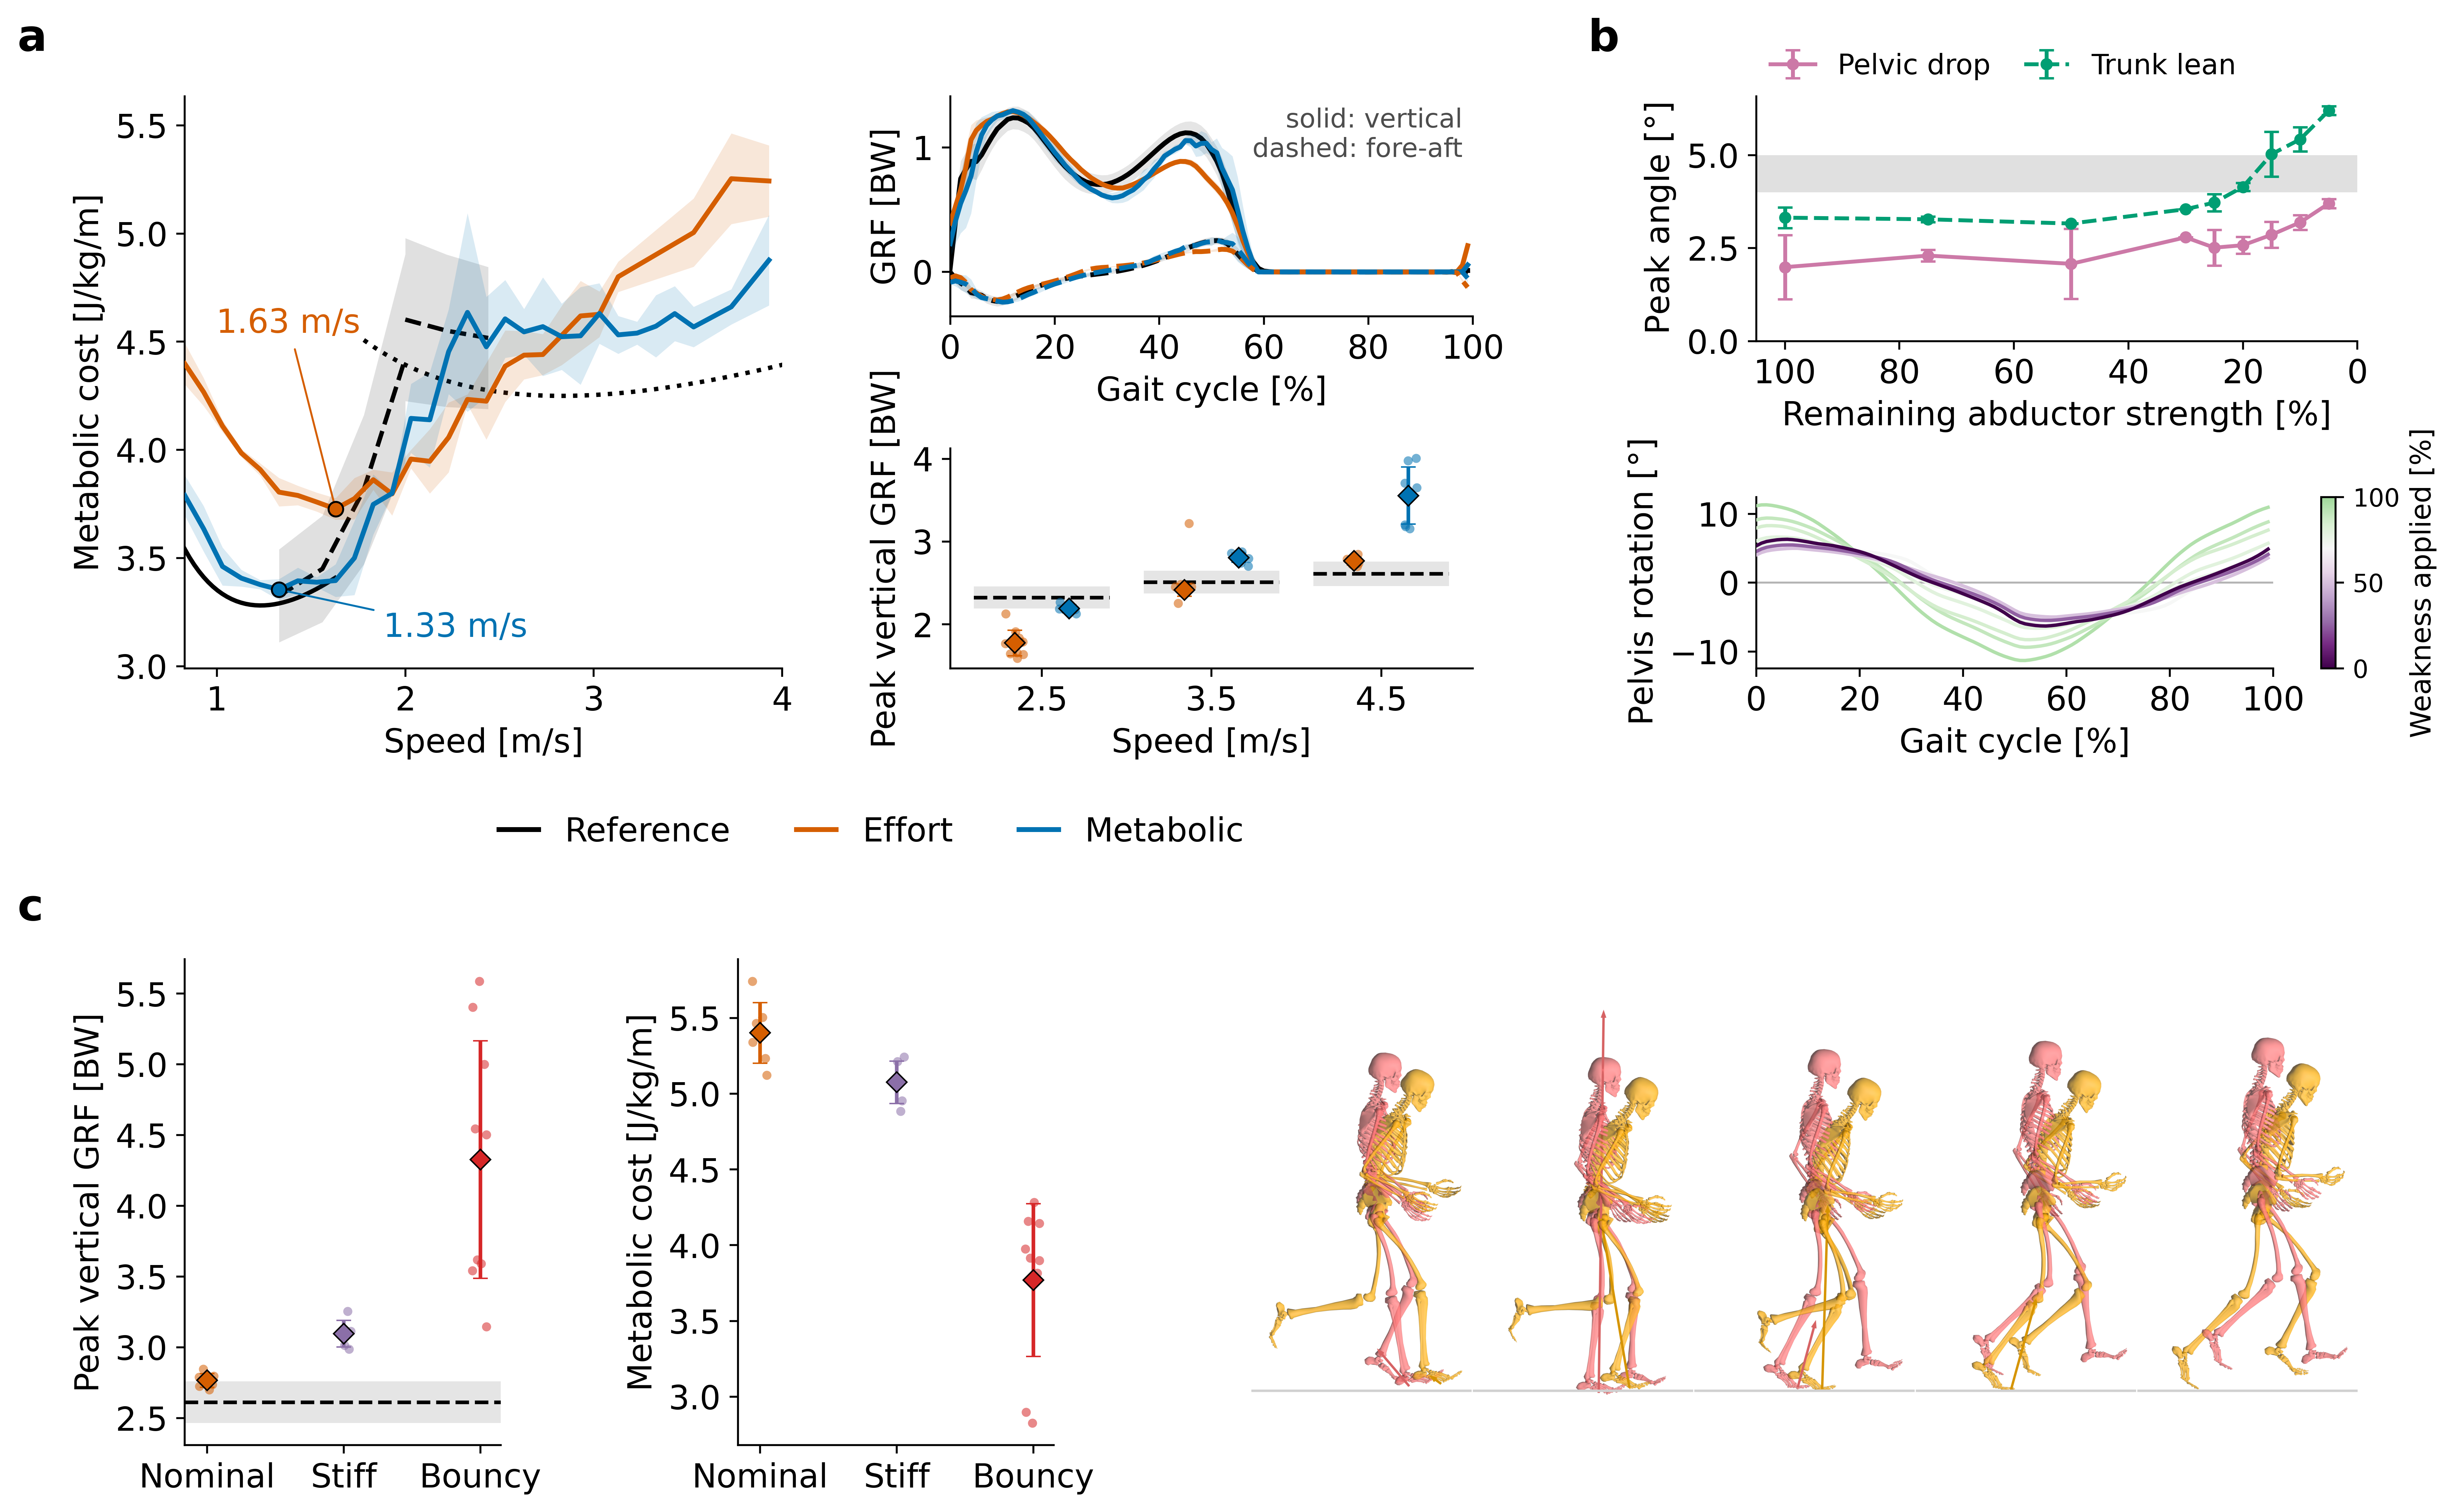

This chart was generated by the following Python code:
"""Figure 4b: variant of figure04a.py with panel b replaced.

Run from the repo root: `python plot/figure04b.py`.

Identical to figure04a.py (same panel a, same unlettered vGRF companion,
same panel c, same shared legend, same filtering, same sizing/export) except
panel b: instead of emergent self-chosen speed across metabolic models, this
shows a BILATERAL hip-abductor weakness sweep -- the frontal-plane
"Trendelenburg" experiment parked in TODO.md section 2c.

Rather than copying figure04a.py's 1387 lines a third time (figure04.py and
figure04a.py are already near-duplicates), this module imports figure04a and
reuses its panels, loaders, filters and helpers directly, so a fix there
propagates here.

Panel b
-------
Two stacked rows with DIFFERENT x-axes -- see PANEL_B_ROWS.

  top     peak frontal-plane angle [deg] vs. remaining abductor strength [%]
          (INVERTED, 100 at the left, weakest at the right, so "more
          impaired" reads rightward): contralateral pelvic drop (solid) and
          trunk-on-pelvis lean (dashed), mean +/- robust SD per weakness
          level, with the 4-5 deg clinical-threshold zone shaded behind them
          (see `load_trendelenburg_reference`) -- no boundary lines, the band
          alone marks it.
  bottom  pelvis-rotation (transverse-plane) trace over the gait cycle [%],
          one line per weakness level, colored by weakness applied [%] with
          a colorbar (see `WEAKNESS_CMAP`) rather than a per-level legend.
          Step width, abductor stance-saturation and free-chosen speed are
          still loaded and written to the per-level summary CSV, just no
          longer their own drawn row (see `_report`).

Both rows are aligned, top to bottom, with the metabolic cost sweep panel
(panel a) beside them so the two panels' boxes read as one consistent block
-- see `main()`'s comment on why panel b has no margin gridspec of its own.

Why bilateral, not unilateral
-----------------------------
Both OCPs behind this repo solve a HALF gait cycle with a left/right mirror
periodicity constraint (BioMAC's `Gait3d.update_idxSymmetry` /
`periodicityConstraint.m`; the vendored PredSim fork's
`OCP_formulation.m`'s `QsOpp` block). Under that constraint
`pelvis_list(t + T/2) = -pelvis_list(t)`, which IS alternating contralateral
pelvic drop -- i.e. bilateral abductor weakness (waddling gait / bilateral
Trendelenburg) is exactly representable. A UNILATERAL deficit is not: the
same constraint forces the two sides to be time-shifted copies, so the
asymmetry is erased. Worse, it is erased silently -- PredSim's symmetry
guard (`get_model_info.m`) checks muscle NAMES, not parameter values.
Captions must therefore say "bilateral abductor weakness", not "unilateral
Trendelenburg".

Sign conventions, and why this panel does not need them
-------------------------------------------------------
The half-cycle symmetry above also removes the one thing this repo could
never validate about frontal-plane coordinates: their sign (see
`GGN_UNVALIDATED` in evaluation/genbench_loading.py -- no reference dataset
here carries frontal-plane kinematics, so "which sign is left-side-down" was
never checkable). Because the second half-stride is the exact negation of
the first, `max(x) == -min(x) == max(|x|)` over the full cycle, so the PEAK
magnitude reported here is sign-convention-free by construction. That is
only true for the bilateral/symmetric case -- a future unilateral variant
would have to resolve the sign before it could report a directed drop.

Reference data
--------------
No raw frontal-plane reference data exists in this repo (TODO.md section 2c;
`GGN_UNVALIDATED`). The reference content here is published SUMMARY
statistics and clinical thresholds, coded as documented constants in
`load_trendelenburg_reference` -- exactly the pattern figure04a.py's
`load_literature_cost_data` already uses for the Ralston/Vernillo
cost-of-transport equations. The dotted 4 deg / 5 deg lines are clinical
decision thresholds, not a measured distribution, and the caption must say
so.
"""
import json
import os
import re
import subprocess
import sys

import numpy as np
import matplotlib.pyplot as plt
from matplotlib.gridspec import GridSpec, GridSpecFromSubplotSpec

PLOT_DIR = os.path.dirname(os.path.abspath(__file__))
REPO_ROOT = os.path.dirname(PLOT_DIR)
EVAL_DIR = os.path.join(REPO_ROOT, 'evaluation')
for p in (REPO_ROOT, EVAL_DIR, PLOT_DIR):
    if p not in sys.path:
        sys.path.insert(0, p)

import gait_loading as gl  # noqa: E402
import gait_metrics as gm  # noqa: E402
from colors import SOURCE_COLORS, SPEED_CMAP, speed_norm  # noqa: E402
import figure01 as f1  # noqa: E402  (sizing constants + _robust_mean_sd)
import figure02 as f2  # noqa: E402  (FK model paths + pelvis_ty)
import figure02_v2 as f2v  # noqa: E402  (RAW_COL + _extract_symmetric_angle)
import figure04a as f4a  # noqa: E402  (every panel but b, plus all loaders)

BASE_FONT_SIZE = f1.BASE_FONT_SIZE

RESULTS_ROOT = os.path.join(REPO_ROOT, 'results_sim', 'converted')


# ---------------------------------------------------------------------------
# Which runs belong to this panel
# ---------------------------------------------------------------------------
#
# The weakness sweep is being produced on the workstation as this is written,
# so nothing matching this pattern is on disk yet and the level list must NOT
# be hardcoded (the sweep is a coarse bracket that will be refined once the
# transition is located). `_discover_weakness_models` globs whatever is there
# and reports it, so when the runs land the only thing that may need editing
# is this regex.
#
# Naming follows the repo's existing convention that a "condition" is encoded
# in the model-file prefix (cf. figure04a.FOOTWEAR_MODEL_FILES's
# `_stiffer4`/`_nodamp`): `<base>_trendelenburg<pct>[<metmodel suffix>]`.
WEAKNESS_PREFIX_RE = re.compile(
    r'^(?P<base>sipp_generic_runmad_smoothsphere)_trendelenburg(?P<pct>\d+)'
    r'(?P<met>_[a-z]+)?$'
)

# What the number in `trendelenburg<pct>` MEANS.
#
# True  -> it is the WEAKNESS applied, so `trendelenburg90` is 90% weakness =
#          10% remaining strength (x = 100 - pct).
# False -> it is the REMAINING strength, so `trendelenburg90` is 90% remaining
#          = 10% weakness (x = pct).
#
# Set True because the sweep was specified as "25%, 50, 75 and 90% muscle
# weaknesses". The on-disk set (50/75/90) then reads as 50/25/10% remaining
# strength, which straddles the ~30% published compensation onset -- the
# right place for a coarse bracket to sit. Flip this ONE flag if the runs
# actually encode remaining strength; nothing else in the module hardcodes
# the direction.
LEVEL_IS_WEAKNESS = True


def _remaining_strength(pct):
    """Filename number -> remaining abductor strength [%], the panel's x-axis."""
    return 100 - pct if LEVEL_IS_WEAKNESS else pct

# The unweakened comparator: the ordinary free-speed `bhargavaact` set.
#
# History matters here. An earlier sweep ran with `runSim.m` giving
# `trendelenburg*` models a VAE prior weight of 0.1 (vs 1), which made every
# weakness run walk with ~3x the healthy trunk lean and an 11 deg more
# upright trunk even at ZERO weakness -- so the ordinary baseline was not a
# valid comparator and a `trendelenburg00` control had to anchor the sweep.
# The weight has since been reverted to 1 (both branches of that `if` now
# give 1), and the re-run sweep sits back on healthy posture (lumbar
# extension ~ -13 deg, matching the healthy -13.67), so the ordinary set is
# the anchor again, per user decision.
#
# Still-open caveat, stated so it is not forgotten: `running3D.m` still caps
# `trendelenburg*` excitation at 1 instead of `model.controls.xmax` (=5). If
# that ever matters it will show up as a 100%-vs-mild-weakness step; the
# posture numbers above suggest it does not, but it has not been isolated.
BASELINE_PREFIX = 'sipp_generic_runmad_smoothsphere_bhargavaact'
BASELINE_LEVEL = 100

# Angles for EVERY level, baseline included, come from the free-speed trials.
# The weakness sweep is free-speed only; reading the baseline's angles off its
# imposed-speed walking band instead would compare each weakness level's own
# self-chosen gait against a baseline held at a different, imposed speed.
ANGLES_FROM_FREE_SPEED_ONLY = True

# Peak pelvic obliquity is strongly speed-dependent even in the UNWEAKENED
# model -- measured on this repo's own baseline walking trials it falls from
# 2.85 deg at 0.73 m/s to 1.39 deg at 1.63 m/s, a range comparable to the
# whole clinical effect being looked for (gluteal tendinopathy vs controls is
# +1.4 deg). Pooling every swept speed per weakness level would therefore let
# a shift in which speeds converge masquerade as a weakness effect. So the
# imposed-speed panel is restricted to WALKING trials inside one speed band
# spanning normal preferred walking speed, and `load_trendelenburg_panel_data`
# prints each level's mean speed so any residual mismatch stays visible.
# Widen the band (or set it to None to pool everything) only deliberately.
WEAKNESS_SPEED_BAND = (1.03, 1.53)  # m/s, inclusive

# Solve-quality filters applied to EVERY level, free-speed path included.
#
# A free-speed OCP is free to leave walking altogether, and a weakened one is
# more likely to: it can meet the objective by running, or by parking the
# trunk at a posture no person walks with. Neither is a Trendelenburg gait,
# and neither is comparable to a solve that is one, so both are dropped
# rather than averaged in.
#
# REQUIRE_WALKING -- `gm.classify_gait(row) == 'Walking'`. A running solve has
# a different stance mechanism entirely; its peak pelvic drop and trunk lean
# are not the same measurement.
#
# MIN_LUMBAR_EXTENSION_DEG -- ONE-SIDED lower bound on cycle-mean lumbar
# extension. Only a strongly NEGATIVE mean (trunk pitched far forward) is
# rejected; a large positive value is left in, per user request. Deliberately
# not a |.| bound: the failure mode actually seen is the trunk folding forward
# and freezing there, and a symmetric bound would also start rejecting the
# upright solves, which are a different question.
# Calibrated against this model's OWN healthy walking set (n=98 trials of
# sipp_generic_runmad_smoothsphere_bhargavaact): mean -13.67 deg, SD 0.71,
# full observed span -15.6 to -12.5, with only 2.5 deg of peak-to-peak
# excursion. So a slight forward pitch IS this model's normal posture, and
# "near 0 deg" is not neutral for it. 30 deg is set well outside that band
# deliberately -- it is a non-physiological-posture cut (no one walks with the
# trunk pitched 40 deg), NOT a "matches healthy" cut. A tight healthy-derived
# band would reject every weakness solve on record, which would say more about
# the trendelenburg branch's own control bounds (excitation capped at 1 rather
# than xmax=5) than about the weakness -- exactly what trendelenburg00 is
# there to separate.
REQUIRE_WALKING = True
MIN_LUMBAR_EXTENSION_DEG = -30.0

# Bound-clamped solves. The free-speed OCP (scripts/func/running3D.m) bounds
# the half-cycle duration to [0.2, max_dur] s and forward speed to [0.2, 1.8]
# m/s. A solve sitting ON one of those is the solver hitting a wall, not an
# emergent gait -- the 1.8 m/s "running" solves at full strength are exactly
# that at the upper end (figure04a's `_drop_bound_clamped` already treats them
# so), and the two near-standstill shuffles found in the weakness sweep
# (dur = 0.200 exactly; speed = 0.229) are the same thing at the lower end.
# They are rejected on that basis rather than by a posture heuristic.
#
# `SPEED_BOUND_TOL` is deliberately wider than figure04a's 1e-2: that
# tolerance was tuned to catch reps landing at 1.800027, and misses a solve
# that came to rest 0.03 above the floor. 0.05 catches every clamp seen so far
# and is still well below the slowest genuine walking solve (0.82 m/s).
# Loading-response peak. Healthy walking's first vertical-GRF hump is ~1.0-1.2
# BW; a solve whose first peak never clears 0.8 BW has lost the double-hump
# stance mechanism (seen once at 95% weakness: a 0.50 BW plateau at ~7% of
# the cycle, a dip, then a single late hump of 1.1 BW at ~31% -- not clamped,
# walking by classify_gait, but not a gait to average in).
#
# The peak is the FIRST LOCAL MAXIMUM of the heelstrike-first vGRF, not the
# maximum over an early window: a window max would reach that solve's late
# 1.1 BW hump and pass it. Prominence 0.02 BW ignores numerical wiggle.
MIN_FIRST_VGRF_PEAK_BW = 0.8
FIRST_PEAK_PROMINENCE_BW = 0.02

# Worse-local-optimum solves. The OCP objective is what IPOPT minimises, so
# at a given weakness level a solve whose final objective is materially worse
# than the best solve at that level is, by definition, a worse local optimum
# -- not an alternative gait the model chose. Compared to the level's BEST,
# not its mean, so it has no majority problem: at 30% remaining two of three
# solves are the bad optimum, and a mean/SD rule (the notebook's own
# `metabolicCostBhargava <= mean + 2 SD` port, or the same on the objective)
# cannot see that. Gap-to-best can.
#
# Threshold 0.10, per user decision. Observed gaps: main-cluster solves are
# all <= 0.03; a "slow" no-push-off family sits at 0.25-0.26 (dur ~0.62 s,
# 0.83-0.86 m/s, second vGRF peak 0.3 BW); a fast low-double-support family
# ranges 0.003-0.33. 0.10 drops the slow family and the worst of the fast one
# while keeping two borderline fast solves (0.081, 0.094) that are real gaits
# 2-3% off optimal. See results/scratch/trendelenburg_compensation/FINDINGS.md.
MAX_OBJECTIVE_GAP = 0.10

DUR_BOUNDS = (0.2, None)      # s, half-cycle; upper bound varies per metmodel, not checked
DUR_BOUND_TOL = 1e-3
SPEED_BOUND_TOL = 0.05


def first_vgrf_peak(row):
    """Loading-response vertical GRF peak [BW]: the first local maximum of the
    heelstrike-first vGRF with prominence >= FIRST_PEAK_PROMINENCE_BW. Falls
    back to the stance maximum if no such peak exists (a monotone hump)."""
    from scipy.signal import find_peaks
    gy = np.asarray(row['grf']['grf_y'], dtype=float)
    peaks, _ = find_peaks(gy, prominence=FIRST_PEAK_PROMINENCE_BW)
    if len(peaks) == 0:
        return float(np.max(gy))
    return float(gy[peaks[0]])


def _objective(row):
    """Final IPOPT objective value of one solve (as stored in `info_`)."""
    inf = row['info_']
    val = getattr(inf, 'objective', None) if hasattr(inf, 'objective') else inf['objective']
    return float(np.ravel(val)[0])


def _clamp_reason(row):
    """Which OCP bound (if any) this solve is sitting on, or None."""
    dur = row['dur']
    dur = float(np.ravel(dur)[0]) if np.size(dur) else float('nan')
    if np.isfinite(dur) and dur <= DUR_BOUNDS[0] + DUR_BOUND_TOL:
        return f'dur clamped at {dur:.3f} s'
    speed = float(row['speed'])
    lo, hi = f4a.FREE_SPEED_BOUNDS
    if speed <= lo + SPEED_BOUND_TOL:
        return f'speed clamped at {speed:.3f} m/s (floor)'
    if speed >= hi - SPEED_BOUND_TOL:
        return f'speed clamped at {speed:.3f} m/s (ceiling)'
    return None

# Okabe-Ito hues, deliberately their own dict rather than reusing
# f4a.COST_COLORS / SOURCE_COLORS -- same reasoning as figure04a.py's comment
# above COST_COLORS: this panel's axis is impairment level, not the
# cross-source or cost-function entities those dicts name.
WEAKNESS_COLORS = {
    'drop': '#CC79A7',  # reddish purple -- contralateral pelvic drop
    'lean': '#009E73',  # bluish green   -- trunk-on-pelvis lean
}
WEAKNESS_LABELS = {
    'drop': 'Pelvic drop',
    'lean': 'Trunk lean',
}


def _strip_trial_suffix(filename):
    """`<prefix><i>_<speed>.mat` -> prefix, mirroring the regex
    `gait_loading.load_free_speed_results` uses for its own `_0.mat` case
    but accepting any speed field (so imposed-speed and free-speed files
    both resolve to the same prefix)."""
    match = re.match(r'^(?P<model>.+?)(?P<i>\d+)_(?P<speed>[0-9.]+)\.mat$', filename)
    return match.group('model') if match else None


def _discover_weakness_models(root=RESULTS_ROOT, register=True, verbose=True):
    """{remaining strength [%] -> model-file prefix} for every weakness run
    present on disk, plus the baseline at 100%.

    Prints what it found, the convention every `load_*_panel_data` in
    figure04a follows, so a half-finished sweep is visible rather than
    silently short.

    When `register` is True, each discovered prefix is added to
    `gait_loading.MODEL_NAMES`. That matters for the free-speed path only:
    `figure04a._load_free` filters on `df['msk_model']`, and
    `load_free_speed_results` sets that from `MODEL_NAMES.get(model, model)`
    -- the fallback already works, but registering keeps the printed model
    label readable instead of a raw prefix.
    """
    if not os.path.isdir(root):
        print(f'[fig04b] results root not found: {root}')
        return {}

    by_level = {}
    for filename in sorted(os.listdir(root)):
        if not filename.endswith('.mat'):
            continue
        prefix = _strip_trial_suffix(filename)
        if prefix is None:
            continue
        match = WEAKNESS_PREFIX_RE.match(prefix)
        if match:
            by_level[_remaining_strength(int(match.group('pct')))] = prefix

    # Add the ordinary baseline at 100% (see BASELINE_PREFIX).
    if by_level and BASELINE_LEVEL not in by_level and os.path.isdir(root):
        if any(_strip_trial_suffix(f) == BASELINE_PREFIX for f in os.listdir(root)):
            by_level[BASELINE_LEVEL] = BASELINE_PREFIX

    if register:
        for level, prefix in by_level.items():
            gl.MODEL_NAMES.setdefault(prefix, f'SIPP abductors {level}%')

    if not verbose:
        return dict(sorted(by_level.items(), reverse=True))
    if not by_level:
        print('[fig04b] no weakness runs found -- panel b will show the '
              'reference thresholds only. Check WEAKNESS_PREFIX_RE against '
              'the prefix the sweep actually writes.')
    else:
        print('[fig04b] weakness levels found (remaining strength %): '
              + ', '.join(f'{lvl}% -> {pre}' for lvl, pre in sorted(by_level.items(), reverse=True)))
    return dict(sorted(by_level.items(), reverse=True))


# ---------------------------------------------------------------------------
# Frontal-plane curves -- reconstructed correctly, not read off row['angles']
# ---------------------------------------------------------------------------
#
# `gait_loading._extract_from_X` builds the second half-stride of every
# coordinate with no `_r`/`_l` variant by UNCONDITIONAL literal duplication:
#
#     angles_unique[:, i] = np.concatenate([angles[:, idx], angles[:, idx]])
#
# For the coordinates BioMAC's own periodicity constraint sign-flips
# (pelvis_list, pelvis_rotation, pelvis_tz, lumbar_bending, lumbar_rotation --
# NOT pelvis_tilt or lumbar_extension) the second half must be NEGATED. Read
# unfixed, an alternating pelvic drop appears as the same-sign drop twice and
# the peak trunk lean is wrong by construction -- i.e. exactly the two
# quantities this panel is about.
#
# figure02_v2.py already tracked this down, read the flip set off
# `Gait3d.update_idxSymmetry` directly rather than guessing it from
# anatomical plane, and verified the raw column order against the model's own
# "...PelvisRotation-Obliquity-TiltSequence" naming. Reuse its table and
# extractor rather than restating either: `RAW_COL['pelvis_list'] == (1, True)`
# and `RAW_COL['lumbar_bending'] == (21, True)`.
#
# Fix scope stays local to this figure, the same choice figure02_v2.py made:
# `gait_loading.py` is shared by figure01/03/04a and the evaluation scoring,
# so correcting it there would move already-published numbers and is a
# separate, higher-blast-radius decision.

def _symmetric_angle_deg(row, name):
    """One coordinate's 100-sample full-gait-cycle curve in DEGREES,
    heelstrike-first, raw and unsmoothed -- so it lines up sample-for-sample
    with `row['grf']`. `name` keys figure02_v2.RAW_COL, which carries both the
    raw state-vector column and whether the OCP sign-flips that coordinate
    across the half cycle."""
    return np.rad2deg(np.asarray(
        f2v._extract_symmetric_angle(row, *f2v.RAW_COL[name]), dtype=float))


def _frontal_curves(row):
    """(pelvic obliquity, trunk-on-pelvis lean) in degrees, see
    `_symmetric_angle_deg`."""
    return (_symmetric_angle_deg(row, 'pelvis_list'),
            _symmetric_angle_deg(row, 'lumbar_bending'))


# Coordinates `set_pose` needs, as SIGN-CORRECTED full-cycle curves. The
# whole-body ones must come through figure02_v2.RAW_COL rather than
# row['angles'] (which duplicates their half-stride without the negation);
# the left/right-paired ones are already correct in row['angles'], and
# `set_pose` derives the left side itself by shifting half a cycle.
_FK_PAIRED_KEYS = ('hip_flexion', 'hip_adduction', 'hip_rotation', 'knee_angle',
                   'ankle_angle', 'subtalar_angle', 'mtp_angle',
                   'arm_flex', 'arm_add', 'arm_rot', 'elbow_flex', 'pro_sup')

TRUNK_LEAN_SCRIPT = os.path.join(PLOT_DIR, 'skeleton_frames', '_compute_trunk_lean.py')
TRUNK_LEAN_CACHE = os.path.join(PLOT_DIR, 'skeleton_frames', 'fig02_cache',
                                'trunk_lean_fk.json')


def _fk_cache_key(prefix, row):
    """Stable identity for one solve: prefix + trial index + a short hash of
    its state vector, so a re-run that overwrites a trial under the same name
    invalidates its cached FK result instead of silently reusing it."""
    import hashlib
    digest = hashlib.md5(np.ascontiguousarray(row['X'], dtype=float).tobytes()).hexdigest()[:12]
    return f"{prefix}{int(row['i'])}@{digest}"


def _fk_angles_payload(row):
    """row -> {generic coord: [100 floats, radians]} for `set_pose`."""
    angles = {}
    for name in f2v.RAW_COL:                      # whole-body, sign-corrected
        key = 'pelvis_list' if name == 'pelvis_list' else name
        angles[key] = list(np.deg2rad(_symmetric_angle_deg(row, name)))
    for key in _FK_PAIRED_KEYS:
        if key in row['angles']:
            angles[key] = list(np.asarray(row['angles'][key], dtype=float))
    angles['pelvis_ty'] = list(np.asarray(f2._extract_pelvis_ty(row), dtype=float))
    return angles


def global_trunk_lean_curves(rows_by_key, force=False):
    """{key -> 100-sample global frontal-plane trunk lean [deg]} via OpenSim FK.

    Measured as the angle of (shoulder midpoint - lumbar joint) in the ground
    Y-Z plane, positive toward the model's RIGHT -- see
    skeleton_frames/_compute_trunk_lean.py for the full definition and for why
    this is not `lumbar_bending`. Cached, since it costs an OpenSim subprocess.
    """
    os.makedirs(os.path.dirname(TRUNK_LEAN_CACHE), exist_ok=True)
    cached = {}
    if os.path.exists(TRUNK_LEAN_CACHE) and not force:
        with open(TRUNK_LEAN_CACHE) as handle:
            cached = json.load(handle).get('entries', {})
    missing = {k: r for k, r in rows_by_key.items() if k not in cached}

    if missing:
        f2._require_model()
        f2._require_opensim_python()
        payload = {'entries': [{'key': k, 'angles': _fk_angles_payload(r)}
                               for k, r in missing.items()]}
        in_json = os.path.join(os.path.dirname(TRUNK_LEAN_CACHE), 'trunk_lean_input.json')
        with open(in_json, 'w') as handle:
            json.dump(payload, handle)
        out_json = os.path.join(os.path.dirname(TRUNK_LEAN_CACHE), 'trunk_lean_new.json')
        print(f'[fig04b] running OpenSim FK trunk lean for {len(missing)} trial(s)...')
        subprocess.run([f2.OPENSIM_PYTHON, TRUNK_LEAN_SCRIPT, in_json, out_json,
                        f2.MODEL_PATH], check=True, cwd=os.path.dirname(TRUNK_LEAN_SCRIPT))
        with open(out_json) as handle:
            cached.update(json.load(handle)['entries'])
        with open(TRUNK_LEAN_CACHE, 'w') as handle:
            json.dump({'entries': cached}, handle)

    return {k: np.asarray(cached[k]['lean_deg'], dtype=float) for k in rows_by_key
            if k in cached}


STEP_WIDTH_SCRIPT = os.path.join(PLOT_DIR, 'skeleton_frames', '_compute_step_width.py')
STEP_WIDTH_CACHE = os.path.join(PLOT_DIR, 'skeleton_frames', 'fig02_cache',
                                'step_width_fk.json')


def global_step_widths(rows_by_key, force=False):
    """{key -> step width [m]} via OpenSim FK: mediolateral distance between
    calcn_r/calcn_l at heel-strike (phase 0 of the heelstrike-first cycle).

    Not derivable from `row['grf']` -- that carries only the summed contact-
    sphere FORCE per foot, in each foot's own local geometry (see
    skeleton_frames/_compute_step_width.py's docstring); the between-feet
    lateral distance needs the same kinematic chain (pelvis translation +
    hip/knee/ankle angles) that already drives every skeleton render in this
    repo, so this reuses `_compute_skeleton_poses.set_pose` unchanged rather
    than re-deriving FK from the force signal. One FK pose per trial (not a
    full-cycle curve), so much cheaper than `global_trunk_lean_curves`.
    """
    os.makedirs(os.path.dirname(STEP_WIDTH_CACHE), exist_ok=True)
    cached = {}
    if os.path.exists(STEP_WIDTH_CACHE) and not force:
        with open(STEP_WIDTH_CACHE) as handle:
            cached = json.load(handle).get('entries', {})
    missing = {k: r for k, r in rows_by_key.items() if k not in cached}

    if missing:
        f2._require_model()
        f2._require_opensim_python()
        payload = {'entries': [{'key': k, 'angles': _fk_angles_payload(r)}
                               for k, r in missing.items()]}
        in_json = os.path.join(os.path.dirname(STEP_WIDTH_CACHE), 'step_width_input.json')
        with open(in_json, 'w') as handle:
            json.dump(payload, handle)
        out_json = os.path.join(os.path.dirname(STEP_WIDTH_CACHE), 'step_width_new.json')
        print(f'[fig04b] running OpenSim FK step width for {len(missing)} trial(s)...')
        subprocess.run([f2.OPENSIM_PYTHON, STEP_WIDTH_SCRIPT, in_json, out_json,
                        f2.MODEL_PATH], check=True, cwd=os.path.dirname(STEP_WIDTH_SCRIPT))
        with open(out_json) as handle:
            cached.update(json.load(handle)['entries'])
        with open(STEP_WIDTH_CACHE, 'w') as handle:
            json.dump({'entries': cached}, handle)

    return {k: cached[k]['step_width_m'] for k in rows_by_key if k in cached}


# Hip abductors proper (the classic seven), right-side state index and max
# isometric force -- from claude_reports/scripts/effort_vs_bhargavaact_dof_
# activation.py's MUSCLE_INDEX_R / FMAX (verified against the .osim there).
# Left index = right + 43. Activations occupy state columns 158..249.
ABDUCTORS = {
    'glut_med1': (0, 819.0), 'glut_med2': (1, 573.0), 'glut_med3': (2, 653.0),
    'glut_min1': (3, 270.0), 'glut_min2': (4, 285.0), 'glut_min3': (5, 323.0),
    'tfl': (16, 233.0),
}
_LEG_OFFSET = 43
_MUSCLE_STATE_OFFSET = 158


def _muscle_curve(row, idx_r):
    """One muscle's correct full-cycle activation (right leg's cycle), rebuilt
    from row['X'] the way figure04a._single_muscle_activation_curve does --
    NOT row['activations'], whose second half is a time reversal."""
    states, _, _, hs = f2._heelstrike_shift(row)
    full = np.concatenate([states[:, _MUSCLE_STATE_OFFSET + idx_r],
                           states[:, _MUSCLE_STATE_OFFSET + idx_r + _LEG_OFFSET]])
    return np.concatenate([full[hs:], full[:hs]])


SATURATION_THRESHOLD = 0.90


def abductor_saturation(row):
    """Fraction of STANCE during which the hip abductors are saturated: the
    share of stance-phase samples where the Fmax-weighted mean activation of
    the seven abductors exceeds SATURATION_THRESHOLD. 0 = never, 1 = the
    whole stance phase pinned. Stance = this leg loaded (grf_y > 0.05 BW).

    A time fraction rather than a mean activation level, per user request:
    it answers "for how much of stance are the abductors maxed out", which is
    the quantity that gates when compensations must appear. Note the
    trendelenburg* runs cap EXCITATION at 1 (the ordinary baseline at 5), so
    "saturated" there means pinned at that cap.
    """
    gy = np.asarray(row['grf']['grf_y'], dtype=float)
    stance = gy > 0.05
    if not stance.any():
        return float('nan')
    fsum = sum(f for _, f in ABDUCTORS.values())
    weighted = sum(f * _muscle_curve(row, i) for i, f in ABDUCTORS.values()) / fsum
    return float((weighted[stance] > SATURATION_THRESHOLD).mean())


def mean_lumbar_extension(row):
    """Cycle-mean lumbar extension [deg] -- sagittal trunk pitch posture.

    Reported as a SIGNED mean, not a peak magnitude like pelvic drop and trunk
    lean. Those two are frontal-plane coordinates the OCP sign-flips across the
    half cycle, so only their magnitude is convention-free (see the module
    docstring). `lumbar_extension` is NOT in that flip set
    (figure02_v2.RAW_COL gives it flip=False), so its two half-strides are
    identical rather than mirrored and its sign carries real meaning: a
    sustained forward/backward trunk pitch. The cycle mean is therefore the
    informative statistic -- a peak |.| would collapse exactly the posture
    difference this column exists to show. It is also absent from
    `GGN_UNVALIDATED`, i.e. it is one of the sagittal coordinates this repo's
    references could actually check.
    """
    return float(np.mean(_symmetric_angle_deg(row, 'lumbar_extension')))


def range_lumbar_extension(row):
    """Peak-to-peak lumbar extension excursion [deg] over the cycle -- how
    much the trunk pitches, as opposed to where it sits
    (`mean_lumbar_extension`)."""
    curve = _symmetric_angle_deg(row, 'lumbar_extension')
    return float(np.max(curve) - np.min(curve))


def peak_pelvic_drop(row):
    """Peak contralateral pelvic drop [deg].

    `max(|pelvis_list|)` over the full cycle. Sign-convention-free: see the
    module docstring -- under the half-cycle mirror constraint the second
    half is the exact negation of the first, so the positive and negative
    extrema are the same magnitude and it does not matter which one the model
    calls "left side down". In normal gait pelvic obliquity peaks during
    single support anyway, so this is the single-support peak in practice.
    """
    pelvis_list, _ = _frontal_curves(row)
    return float(np.max(np.abs(pelvis_list)))


def peak_trunk_lean(row):
    """Peak trunk-on-pelvis lateral lean [deg], `max(|lumbar_bending|)`.

    Note this is the LUMBAR coordinate (trunk relative to pelvis), not the
    trunk segment in the global frame that the clinical 5 deg Duchenne
    threshold is measured on -- the global lean also carries the pelvis's own
    obliquity. Combining the two would require knowing the relative sign of
    `pelvis_list` and `lumbar_bending`, which is precisely what this repo has
    no reference data to settle (`GGN_UNVALIDATED`). `main()` therefore
    prints both candidate combinations as a diagnostic instead of silently
    assuming one; the threshold comparison drawn in the panel is approximate
    until that is resolved against the model.
    """
    _, lumbar_bending = _frontal_curves(row)
    return float(np.max(np.abs(lumbar_bending)))


# ---------------------------------------------------------------------------
# Reference data
# ---------------------------------------------------------------------------

def load_trendelenburg_reference():
    """Published summary statistics and clinical thresholds for bilateral hip
    abductor weakness. Constants, not a parsed file -- there is no raw
    frontal-plane reference data in this repo to parse (TODO.md section 2c,
    `evaluation/genbench_loading.py`'s `GGN_UNVALIDATED`). Same pattern as
    figure04a.load_literature_cost_data's Ralston/Vernillo equations.

    - `drop_threshold` (4 deg): contralateral pelvic drop beyond which the
      Trendelenburg sign is read as a significant abductor deficit.
    - `lean_threshold` (5 deg): lateral trunk lean at or above which a
      patient is read as relying on the Duchenne compensation. In one cohort
      roughly half of patients -- and most post-THA patients -- exceeded this
      while showing minimal pelvic drop, which is why both curves are drawn:
      a compensating solve hides its own deficit from the drop measure alone.
      (Both thresholds: AI-assisted video analysis of the Trendelenburg test,
      Sci Rep, https://pmc.ncbi.nlm.nih.gov/articles/PMC12949027/)
    - `drop_patient_delta` (+1.4 deg vs controls, at the second peak hip
      adduction moment): the measured group difference in gluteal
      tendinopathy -- a reminder that the real clinical effect is SMALL next
      to the 4 deg threshold. Grimaldi/Allison, Kinematics and kinetics
      during walking in individuals with gluteal tendinopathy,
      https://www.sciencedirect.com/science/article/abs/pii/S0268003316000176
    - `compensation_onset` (~30% remaining strength): below this, published
      predictive simulations report abductor activation saturating, with
      exaggerated lateral trunk sway and swing-phase pelvic hike appearing.
      Drawn as a vertical guide so this sweep's own emergent threshold can be
      read against it -- NOT used to tune anything.
    - `tolerance_note`: van der Krogt, Delp & Schwartz (2012), Gait & Posture
      36(1):113-119 -- gait is most sensitive to weakness of plantarflexors,
      hip abductors and hip flexors, https://pubmed.ncbi.nlm.nih.gov/22386624/
    - `speed_note`: self-selected speed is reduced in abductor-deficient
      cohorts and remains below controls at 12 months post-arthroplasty,
      https://pmc.ncbi.nlm.nih.gov/articles/PMC9181114/ -- qualitative only,
      no single comparable number (speeds are cohort- and protocol-specific),
      so it is reported in the caption rather than drawn.
    """
    return {
        'drop_threshold': 4.0,
        'lean_threshold': 5.0,
        'drop_patient_delta': 1.4,
        'compensation_onset': 30.0,
        'tolerance_note': 'van der Krogt et al. 2012: abductors among the 3 '
                          'most weakness-sensitive muscle groups',
        'speed_note': 'self-selected speed reduced and still below controls '
                      'at 12 months post-THA',
    }


# ---------------------------------------------------------------------------
# Panel b data
# ---------------------------------------------------------------------------

def solve_rejections(df):
    """Per-row rejection reason (str) or None, in `df` order -- the single
    source of truth for which solves figure04b uses. `_filter_solves` and the
    plot/scratch diagnostic both consume this, so what is red there is
    exactly what is absent from panel b.

    Order of checks matters for the message, not the outcome: a clamped
    running solve is named for its cause (clamp), not its symptom (running).
    The objective-gap check is a second pass over the survivors of the
    per-row checks, so a clamped or shuffling solve can neither define the
    level's "best" nor be judged against it.
    """
    if df is None or len(df) == 0:
        return []
    reasons = []
    for _, row in df.iterrows():
        clamp = _clamp_reason(row)
        peak1 = first_vgrf_peak(row)
        gait = gm.classify_gait(row)
        lext = mean_lumbar_extension(row)
        if clamp is not None:
            reasons.append(clamp)
        elif peak1 < MIN_FIRST_VGRF_PEAK_BW:
            reasons.append(f'first vGRF peak {peak1:.2f} BW')
        elif REQUIRE_WALKING and gait != 'Walking':
            reasons.append(f'{gait.lower()} solve')
        elif lext < MIN_LUMBAR_EXTENSION_DEG:
            reasons.append(f'lumbar ext {lext:.1f} deg')
        else:
            reasons.append(None)

    survivors = [n for n, r in enumerate(reasons) if r is None]
    if survivors:
        objs = np.array([_objective(r) for _, r in df.iterrows()])
        best = objs[survivors].min()
        for n in survivors:
            if objs[n] - best > MAX_OBJECTIVE_GAP:
                reasons[n] = f'objective {objs[n] - best:+.3f} vs level best'
    return reasons


def _filter_solves(df, level, what):
    """Drop solves that are not a usable walking gait (see `solve_rejections`)
    and report what went. Applied to BOTH the angle source and the free-speed
    set, so a rejected solve does not survive in the speed row either: a
    rejected solve is not a slower/odder gait whose speed still counts, it is
    a solve that left the gait being studied."""
    if df is None or len(df) == 0:
        return df
    reasons = solve_rejections(df)
    dropped = [r for r in reasons if r is not None]
    if dropped:
        print(f'[fig04b]   {level:>3}% remaining: dropped {len(dropped)} {what} solve(s) '
              f'-- {", ".join(dropped)}')
    return df[np.array([r is None for r in reasons], dtype=bool)]


def load_trendelenburg_panel_data(models=None):
    """(kinematics, speeds) for the weakness sweep.

    `kinematics` is {level -> {'drop': array, 'lean': array}} over the
    imposed-speed runs, restricted to walking trials inside
    `WEAKNESS_SPEED_BAND` (see that constant for why); `speeds` is
    {level -> array} over the free-speed runs and is EMPTY if no
    `{prefix}{i}_0.mat` files exist for these levels.

    Filtering follows evaluation/FILTERING.md, which is explicit that the two
    filters are not interchangeable: imposed-speed data goes through
    `f4a._load_sweep` (the notebook's own `clean_data`), free-speed data
    through `f4a._load_free` (figure01's `_clean_grf`, since free-speed has
    no notebook precedent and the per-speed metabolic bound degenerates on
    the singleton speed groups free-speed runs produce).
    """
    models = _discover_weakness_models() if models is None else models

    kinematics, speeds = {}, {}
    for level, prefix in models.items():
        sweep = None if ANGLES_FROM_FREE_SPEED_ONLY else f4a._load_sweep(prefix)
        if sweep is not None and len(sweep) > 0:
            sweep = gm.filter_gait(sweep, 'walking')
        if sweep is not None and len(sweep) > 0 and WEAKNESS_SPEED_BAND is not None:
            low, high = WEAKNESS_SPEED_BAND
            sweep = sweep[(sweep['speed'] >= low) & (sweep['speed'] <= high)]

        free = f4a._load_free(prefix)

        # Solve-quality filters, applied to BOTH sources before either is used,
        # so a rejected solve is gone from the speed row as well as the angles.
        sweep = _filter_solves(sweep, level, 'imposed-speed')
        free = _filter_solves(free, level, 'free-speed')

        # Fall back to the FREE-SPEED trials for the angles when a level has no
        # imposed-speed runs at all -- which is the case for the weakness sweep
        # as actually run (free-speed only, so emergent speed is the point).
        # This is not a compromise here, it is the right comparison for a
        # free-speed design: each level's angles are those of the gait that
        # level actually chooses, and the speed row below shows how that choice
        # moved. The speed-matching WEAKNESS_SPEED_BAND exists for the
        # imposed-speed case, where pooling across speeds WOULD confound
        # weakness with speed (see that constant); with free-speed runs the
        # residual speed difference between levels is itself a result, and the
        # caption has to say the angles are read at each level's own speed.
        angle_source, from_free = sweep, False
        if (angle_source is None or len(angle_source) == 0) and free is not None and len(free) > 0:
            angle_source, from_free = free, True

        if angle_source is not None and len(angle_source) > 0:
            sweep = angle_source
            # Keyed by ROW POSITION, not id(row): DataFrame.iterrows() yields a
            # freshly constructed Series each pass, so an id() captured in one
            # loop never matches the next.
            # Cache key is CONTENT-based (trial index + hash of the state
            # vector), not row position: a position key served stale FK
            # values after the sweep was re-run under the same prefix.
            keys = [_fk_cache_key(prefix, r) for _, r in sweep.iterrows()]
            rows_by_key = dict(zip(keys, (r for _, r in sweep.iterrows())))
            leans = global_trunk_lean_curves(rows_by_key)
            fk_lean_peaks = [float(np.max(np.abs(leans[k]))) for k in keys]
            step_widths = global_step_widths(rows_by_key)
            kinematics[level] = {
                'drop': f4a._drop_mad_outliers(
                    np.array([peak_pelvic_drop(r) for _, r in sweep.iterrows()]),
                    label=f'pelvic drop @ {level}%'),
                # Primary trunk-lean measure: GLOBAL frontal-plane lean from
                # OpenSim FK (shoulder midpoint vs lumbar joint), which is what
                # the clinical ~5 deg Duchenne threshold actually refers to.
                # `lean_lumbar` keeps the old trunk-on-pelvis `lumbar_bending`
                # number beside it, since the two differ systematically: the
                # pelvis's own obliquity partly cancels the lumbar bend, so
                # lumbar_bending OVERSTATES the global lean.
                'lean': f4a._drop_mad_outliers(
                    np.array(fk_lean_peaks),
                    label=f'trunk lean @ {level}%'),
                'lean_lumbar': np.array([peak_trunk_lean(r) for _, r in sweep.iterrows()]),
                # Table-only (not drawn in panel b, which is deliberately two
                # rows): sagittal trunk posture alongside the frontal-plane
                # signs, so a solve that pitches the trunk forward instead of
                # sideways is visible in the numbers.
                'lext_mean': np.array([mean_lumbar_extension(r) for _, r in sweep.iterrows()]),
                'lext_range': np.array([range_lumbar_extension(r) for _, r in sweep.iterrows()]),
                # Gait mode per trial. With REQUIRE_WALKING on this is
                # 'Walking' for every surviving row; it stays in the table so
                # the column is self-evidencing rather than assumed.
                'gait': [gm.classify_gait(r) for _, r in sweep.iterrows()],
                # Table-only now (not drawn -- see PANEL_B_ROWS): how hard the
                # abductors are working at each level.
                'abd_sat': np.array([abductor_saturation(r) for _, r in sweep.iterrows()]),
                # Table-only now (not drawn -- see PANEL_B_ROWS): mediolateral
                # foot placement at heel-strike (cm), via OpenSim FK -- see
                # `global_step_widths`.
                'step_width': np.array([100.0 * step_widths[k] for k in keys if k in step_widths]),
                # Bottom row: pelvis rotation (transverse-plane) signal over
                # the full gait cycle, mean across this level's trials. Sign
                # is the same GGN_UNVALIDATED convention as pelvis_list/
                # lumbar_bending (see module docstring) -- fine for a
                # within-level relative-shape comparison, but not for
                # claiming an absolute left/right direction.
                'pelvis_rotation_curve': np.mean(
                    np.array([_symmetric_angle_deg(r, 'pelvis_rotation')
                             for _, r in sweep.iterrows()]), axis=0),
            }

        if free is not None and len(free) > 0:
            # Weakened solves are likelier than the baseline set to settle on
            # the free-speed OCP's own lower velocity bound, which is a bound
            # being hit rather than an emergent self-chosen speed.
            kept = f4a._drop_bound_clamped(free['speed'].to_numpy())
            if len(kept) > 0:
                speeds[level] = kept

        n_sweep = 0 if sweep is None else len(sweep)
        n_free = len(speeds.get(level, ()))
        mean_speed = (f'{sweep["speed"].mean():.2f} m/s' if n_sweep else 'n/a')
        source = 'free-speed' if from_free else 'walking in band'
        print(f'[fig04b]   {level:>3}% remaining: {n_sweep} {source} trial(s) for angles '
              f'(mean {mean_speed}), {n_free} free-speed trial(s) for speed')

    non_walking = {lvl: sorted(set(v['gait'])) for lvl, v in kinematics.items()
                   if any(g != 'Walking' for g in v['gait'])}
    if non_walking:
        print('[fig04b] WARNING: these levels are NOT walking solves -- their '
              'pelvic drop / trunk lean are not comparable to the walking '
              'levels and must not be read as a Trendelenburg sign: '
              + ', '.join(f'{lvl}% -> {"/".join(g)}' for lvl, g in sorted(non_walking.items())))

    if models and not speeds:
        print('[fig04b] no free-speed runs for any weakness level -- omitting '
              'the emergent-speed axis (an imposed-speed sweep cannot produce '
              'an emergent speed).')
    return kinematics, speeds


def _level_series(kinematics, key):
    """(levels, means, sds) for 'drop' or 'lean', sorted by level."""
    levels = sorted(kinematics)
    means, sds = [], []
    for level in levels:
        mean, sd = f1._robust_mean_sd(np.asarray(kinematics[level][key], dtype=float))
        means.append(mean)
        sds.append(sd)
    return np.array(levels, dtype=float), np.array(means), np.array(sds)


def crossing_level(levels, means, threshold):
    """Remaining strength [%] at which `means` first crosses `threshold`,
    linearly interpolated between the two bracketing levels. NaN if the sweep
    never crosses it -- which, on a coarse bracket, is the expected and
    honest answer rather than an extrapolation."""
    order = np.argsort(-np.asarray(levels, dtype=float))  # strongest first
    lv, mn = np.asarray(levels, dtype=float)[order], np.asarray(means, dtype=float)[order]
    for a in range(len(lv) - 1):
        if mn[a] < threshold <= mn[a + 1]:
            span = mn[a + 1] - mn[a]
            if span == 0:
                return float(lv[a])
            return float(lv[a] + (lv[a + 1] - lv[a]) * (threshold - mn[a]) / span)
    return float('nan')


# ---------------------------------------------------------------------------
# Panel b
# ---------------------------------------------------------------------------

DEFAULT_STRENGTH_LIMITS = (105, 0)   # inverted: strongest left, 0% remaining at the right edge

# Per-row defaults, used only when that row has no data yet so the empty
# panel still shows its thresholds at a sensible scale.
DEFAULT_LIMITS = {
    'angles': (0, 8),               # degrees
    'pelvis_rotation': (-15, 15),   # degrees
}

# Top-to-bottom row order. The two rows no longer share an x-axis: the top
# row is peak angle vs. remaining abductor strength (one point per weakness
# level), the bottom row is a pelvis-rotation TRACE over the gait cycle, one
# line per weakness level, colored by weakness (see `WEAKNESS_CMAP`) with its
# own colorbar rather than a legend.
PANEL_B_ROWS = ('angles', 'pelvis_rotation')

# Kept SHORT deliberately: two stacked rows in a narrow column give each
# y-label only half the column height, and a two-line label on each row grows
# tall enough that the two collide in the gap between them. The angles row
# does not need to name its two curves here -- its legend already does.
PANEL_B_Y_LABELS = {
    'angles': 'Peak angle [$\\degree$]',
    'pelvis_rotation': 'Pelvis rotation [$\\degree$]',
}

WEAKNESS_CMAP = plt.get_cmap('PRGn')  # distinct from SPEED_CMAP -- this row's own colorbar, not a speed axis

# Within the angles row: solid for the sign itself, dashed for the
# compensation.
ANGLE_LINESTYLE = {'drop': '-', 'lean': '--'}


def draw_trendelenburg_panel(fig, gs_b, ax_a=None):
    """Bilateral hip-abductor weakness sweep, as two stacked rows with
    DIFFERENT x-axes (they are not sharex'd): top is peak frontal-plane angle
    vs. remaining abductor strength (one point per weakness level); bottom is
    the pelvis-rotation trace over the gait cycle, one line per weakness
    level colored by weakness (colorbar, not a legend). See the module
    docstring for why the top row's peaks are sign-convention-free.
    """
    # Bottom row shorter than the top (leaves room for its colorbar without
    # squeezing the trace itself) and pushed down a bit more (hspace) so it
    # doesn't crowd the top row's legend.
    rows = GridSpecFromSubplotSpec(len(PANEL_B_ROWS), 1, subplot_spec=gs_b,
                                   height_ratios=[1, 0.7], hspace=0.75)
    ref = load_trendelenburg_reference()
    kinematics, speeds = load_trendelenburg_panel_data()

    axes = {}
    for row_idx, row_key in enumerate(PANEL_B_ROWS):
        ax = fig.add_subplot(rows[row_idx])
        axes[row_key] = ax

        if row_key == 'angles':
            # Shaded band between the two clinical thresholds, behind
            # everything else -- same treatment figure04a gives its
            # literature cost curves and its reference vGRF band. No
            # boundary lines/labels (per user request) -- the band alone
            # marks the 4-5 deg zone.
            ax.axhspan(ref['drop_threshold'], ref['lean_threshold'],
                      color=SOURCE_COLORS['reference'], alpha=0.12, linewidth=0, zorder=0)

            for key in ('drop', 'lean'):
                if not kinematics:
                    continue
                levels, means, sds = _level_series(kinematics, key)
                ax.errorbar(levels, means, yerr=sds, color=WEAKNESS_COLORS[key],
                            linestyle=ANGLE_LINESTYLE[key], marker='o', markersize=4,
                            linewidth=1.6, capsize=3, label=WEAKNESS_LABELS[key], zorder=3)

            if kinematics:
                ax.set_ylim(bottom=0)
                # Two colours share this axis, so the legend does the
                # identifying -- above the row, since both curves rise toward
                # the right and would collide with an in-panel legend at the
                # weakness levels that matter most.
                ax.legend(fontsize=BASE_FONT_SIZE * 0.85, frameon=False,
                          loc='lower left', bbox_to_anchor=(0.0, 1.01), ncol=2,
                          handlelength=1.6, columnspacing=1.2, borderpad=0)
            else:
                ax.set_ylim(*DEFAULT_LIMITS[row_key])
            ax.set_xlim(*DEFAULT_STRENGTH_LIMITS)
            ax.set_xlabel('Remaining abductor strength [%]')
        else:
            # No clinical threshold here -- this row is a descriptive signal
            # (the actual pelvis-rotation waveform), not a summary statistic,
            # so weakness is encoded as line color/colorbar instead of a
            # second x-axis position.
            if kinematics:
                levels = sorted(kinematics)  # remaining strength, descending is fine for color order
                norm = speed_norm(0, 140)  # weakness applied [%], calibrated 0-140 per user request
                phase = np.linspace(0, 100, len(next(iter(kinematics.values()))['pelvis_rotation_curve']),
                                    endpoint=False)
                for level in levels:
                    weakness = 100 - level
                    ax.plot(phase, kinematics[level]['pelvis_rotation_curve'],
                            color=WEAKNESS_CMAP(norm(weakness)), linewidth=1.4, zorder=3)
                sm = plt.cm.ScalarMappable(cmap=WEAKNESS_CMAP, norm=norm)
                sm.set_array([])
                cbar = fig.colorbar(sm, ax=ax, pad=0.08, fraction=0.06, aspect=12)
                cbar.ax.set_ylim(0, 100)  # norm spans 0-140; only draw the 0-100 sub-range
                cbar.set_label('Weakness applied [%]', fontsize=BASE_FONT_SIZE * 0.85)
                cbar.ax.tick_params(labelsize=BASE_FONT_SIZE * 0.75)
                ax.axhline(0, color='0.7', linewidth=0.8, zorder=0)
            else:
                ax.set_ylim(*DEFAULT_LIMITS[row_key])
            ax.set_xlim(0, 100)
            ax.set_xlabel('Gait cycle [%]')

        ax.set_ylabel(PANEL_B_Y_LABELS[row_key])

    if not kinematics and not speeds:
        axes['angles'].text(0.5, 0.25, 'weakness sweep not yet available',
                            transform=axes['angles'].transAxes, ha='center', va='center',
                            fontsize=BASE_FONT_SIZE, color=SOURCE_COLORS['reference'],
                            alpha=0.5)

    f4a._panel_label(fig, 'b', axes[PANEL_B_ROWS[0]], y_ax=ax_a)
    return axes, kinematics, speeds


# ---------------------------------------------------------------------------
# Reporting
# ---------------------------------------------------------------------------

SUMMARY_CSV = os.path.join(REPO_ROOT, 'results', 'scratch',
                           'trendelenburg_sweep_summary.csv')


def _report(kinematics, speeds):
    """Per-level numbers + the emergent thresholds, to stdout and to
    results/scratch/ (the repo's convention: a one-off analysis artifact
    lives next to the script that produced it)."""
    if not kinematics:
        return
    ref = load_trendelenburg_reference()

    levels, drop_mean, drop_sd = _level_series(kinematics, 'drop')
    _, lean_mean, lean_sd = _level_series(kinematics, 'lean')
    _, step_width_mean, step_width_sd = _level_series(kinematics, 'step_width')

    drop_cross = crossing_level(levels, drop_mean, ref['drop_threshold'])
    lean_cross = crossing_level(levels, lean_mean, ref['lean_threshold'])
    print(f"[fig04b] emergent threshold -- pelvic drop crosses "
          f"{ref['drop_threshold']:.0f} deg at {drop_cross:.0f}% remaining strength; "
          f"trunk lean crosses {ref['lean_threshold']:.0f} deg at {lean_cross:.0f}%. "
          f"Published compensation onset: ~{ref['compensation_onset']:.0f}%.")

    # Monotonicity check (plan step 4): peak drop should not shrink as the
    # abductors weaken. It cannot be a sign error here (peaks are absolute,
    # see peak_pelvic_drop), so a decrease means something else -- a level
    # whose solves converged to a different gait mode, or too few trials.
    order = np.argsort(-levels)
    if np.any(np.diff(drop_mean[order]) < -1e-6):
        print('[fig04b] WARNING: mean peak pelvic drop is not monotonically '
              'non-decreasing as strength falls. Check per-level trial counts '
              'and gait classification before reading the panel.')

    os.makedirs(os.path.dirname(SUMMARY_CSV), exist_ok=True)
    with open(SUMMARY_CSV, 'w') as handle:
        handle.write('remaining_strength_pct,n_imposed,n_free,'
                     'pelvic_drop_deg_mean,pelvic_drop_deg_sd,'
                     'trunk_lean_deg_mean,trunk_lean_deg_sd,'
                     'trunk_lean_lumbar_deg_mean,'
                     'lumbar_ext_deg_mean,lumbar_ext_deg_sd,'
                     'lumbar_ext_range_deg_mean,'
                     'step_width_cm_mean,step_width_cm_sd,'
                     'free_speed_ms_mean,free_speed_ms_sd,gait_class,'
                     'abductor_stance_saturated_frac_mean\n')
        for idx, level in enumerate(levels):
            lvl = int(level)
            if lvl in speeds:
                sp_mean, sp_sd = f1._robust_mean_sd(np.asarray(speeds[lvl], dtype=float))
                sp = f'{sp_mean:.4f},{sp_sd:.4f}'
            else:
                sp = ','
            lext = np.asarray(kinematics[lvl]['lext_mean'], dtype=float)
            lext_m, lext_sd = f1._robust_mean_sd(lext)
            lext_rng = float(np.mean(np.asarray(kinematics[lvl]['lext_range'], dtype=float)))
            handle.write(f'{lvl},{len(kinematics[lvl]["drop"])},{len(speeds.get(lvl, ()))},'
                         f'{drop_mean[idx]:.4f},{drop_sd[idx]:.4f},'
                         f'{lean_mean[idx]:.4f},{lean_sd[idx]:.4f},'
                         f'{np.mean(np.asarray(kinematics[lvl]["lean_lumbar"],dtype=float)):.4f},'
                         f'{lext_m:.4f},{lext_sd:.4f},{lext_rng:.4f},'
                         f'{step_width_mean[idx]:.4f},{step_width_sd[idx]:.4f},{sp},'
                         f'{"/".join(sorted(set(kinematics[lvl]["gait"])))},'
                         f'{np.nanmean(np.asarray(kinematics[lvl]["abd_sat"], dtype=float)):.4f}\n')
    print(f'[fig04b] wrote {os.path.relpath(SUMMARY_CSV, REPO_ROOT)}')


def _report_trunk_lean_convention(kinematics_models):
    """Print peak |lumbar_bending|, |pelvis_list + lumbar_bending| and
    |pelvis_list - lumbar_bending| for one baseline trial.

    `peak_trunk_lean` reports the first (trunk on pelvis). The clinical 5 deg
    Duchenne threshold is measured on the trunk in the GLOBAL frame, which is
    one of the other two depending on the relative sign convention of the two
    coordinates -- and that sign is exactly what this repo has no reference
    data to settle. Printing all three lets the convention be pinned against
    the model once, rather than assumed here.
    """
    if not kinematics_models:
        return
    prefix = kinematics_models[max(kinematics_models)]
    sweep = f4a._load_sweep(prefix)
    if sweep is None or len(sweep) == 0:
        return
    row = sweep.iloc[0]
    pelvis_list, lumbar_bending = _frontal_curves(row)
    print('[fig04b] trunk-lean convention diagnostic on one baseline trial '
          f'({prefix}, speed {row["speed"]:.2f} m/s): '
          f'peak |lumbar_bending| = {np.max(np.abs(lumbar_bending)):.2f} deg, '
          f'peak |list + bending| = {np.max(np.abs(pelvis_list + lumbar_bending)):.2f} deg, '
          f'peak |list - bending| = {np.max(np.abs(pelvis_list - lumbar_bending)):.2f} deg. '
          'The panel reports the first; see peak_trunk_lean.')


# ---------------------------------------------------------------------------
# Main
# ---------------------------------------------------------------------------

def main():
    with plt.rc_context({'font.size': BASE_FONT_SIZE}):
        fig = plt.figure(figsize=(16, 10))
        outer = GridSpec(2, 1, height_ratios=[1, 0.85], hspace=0.55)

        # Identical geometry to figure04a.main() so a / the unlettered vGRF
        # companion / b / c land in the same places; only the c_col[1] call
        # differs.
        top = GridSpecFromSubplotSpec(1, 2, subplot_spec=outer[0],
                                      width_ratios=[0.28 + 0.32, 0.28], wspace=0.3)
        left = GridSpecFromSubplotSpec(1, 2, subplot_spec=top[0, 0],
                                       width_ratios=[0.32, 0.28], wspace=0.3)
        ax_a = f4a.draw_metabolic_cost_sweep_panel(fig, left[0, 0])
        f4a.draw_cost_grf_panel(fig, left[0, 1])

        # No margin gridspec around panel b (unlike figure04a's single strip
        # plot, which centered itself in a [1, 3, 1] column): panel b's two
        # stacked rows go straight into the full top[0, 1] slot, the same way
        # ax_a fills left[0, 0] with no margin, so the two panels' boxes
        # share the same top AND bottom edge. The angles row's legend still
        # renders above its own axes fraction (bbox_to_anchor y=1.01) and
        # extends past that shared top edge into the figure margin, which
        # `bbox_inches='tight'` on save accounts for.
        _, kinematics, speeds = draw_trendelenburg_panel(fig, top[0, 1], ax_a=ax_a)

        # Panel c needs the OpenSim model and the Blender render cache, and
        # neither is committed (plot/skeleton_frames/model/ is absent,
        # fig02_cache/ is gitignored). Leave the slot blank and print the
        # error rather than silencing it, so this figure stays developable
        # without the render assets.
        try:
            f4a.draw_footwear_panel(fig, outer[1], ax_a=ax_a)
        except Exception as exc:  # noqa: BLE001 -- surfaced, not swallowed
            print(f'[fig04b] panel c skipped: {type(exc).__name__}: {exc}')

        fig.legend(handles=f4a._objective_legend_handles(), fontsize=BASE_FONT_SIZE,
                   frameon=False, ncol=3, loc='center', bbox_to_anchor=(0.37, 0.46),
                   handlelength=1.2)

        for ax in fig.axes:
            if not ax.axison:
                continue
            ax.spines['top'].set_visible(False)
            ax.spines['right'].set_visible(False)

        fig.savefig(os.path.join(PLOT_DIR, 'figure04b.png'), dpi=500, bbox_inches='tight')
        fig.savefig(os.path.join(PLOT_DIR, 'figure04b.pdf'), bbox_inches='tight', dpi=500)
    print('Wrote plot/figure04b.png and plot/figure04b.pdf')

    if f4a._OUTLIER_LOG:
        total = sum(n for _, n in f4a._OUTLIER_LOG)
        print(f'Dropped {total} MAD outlier(s) (>3 MAD from group median):')
        for label, n in f4a._OUTLIER_LOG:
            print(f'  {label}: {n}')

    _report_trunk_lean_convention(_discover_weakness_models(register=False, verbose=False))
    _report(kinematics, speeds)

    import shutil
    paper_repo_root = "/Users/markusgambietz/PhD/Topics/Publications/biomechpriorvae/figures/"
    if os.path.isdir(paper_repo_root):
        shutil.copyfile(os.path.join(PLOT_DIR, 'figure04b.png'),
                        os.path.join(paper_repo_root, 'figure04b.png'))
        f1._shrink_pdf_with_ghostscript(
            os.path.join(PLOT_DIR, 'figure04b.pdf'),
            os.path.join(paper_repo_root, 'figure04b.pdf'),
            f1.PRINTED_WIDTH_IN,
        )


if __name__ == '__main__':
    main()
